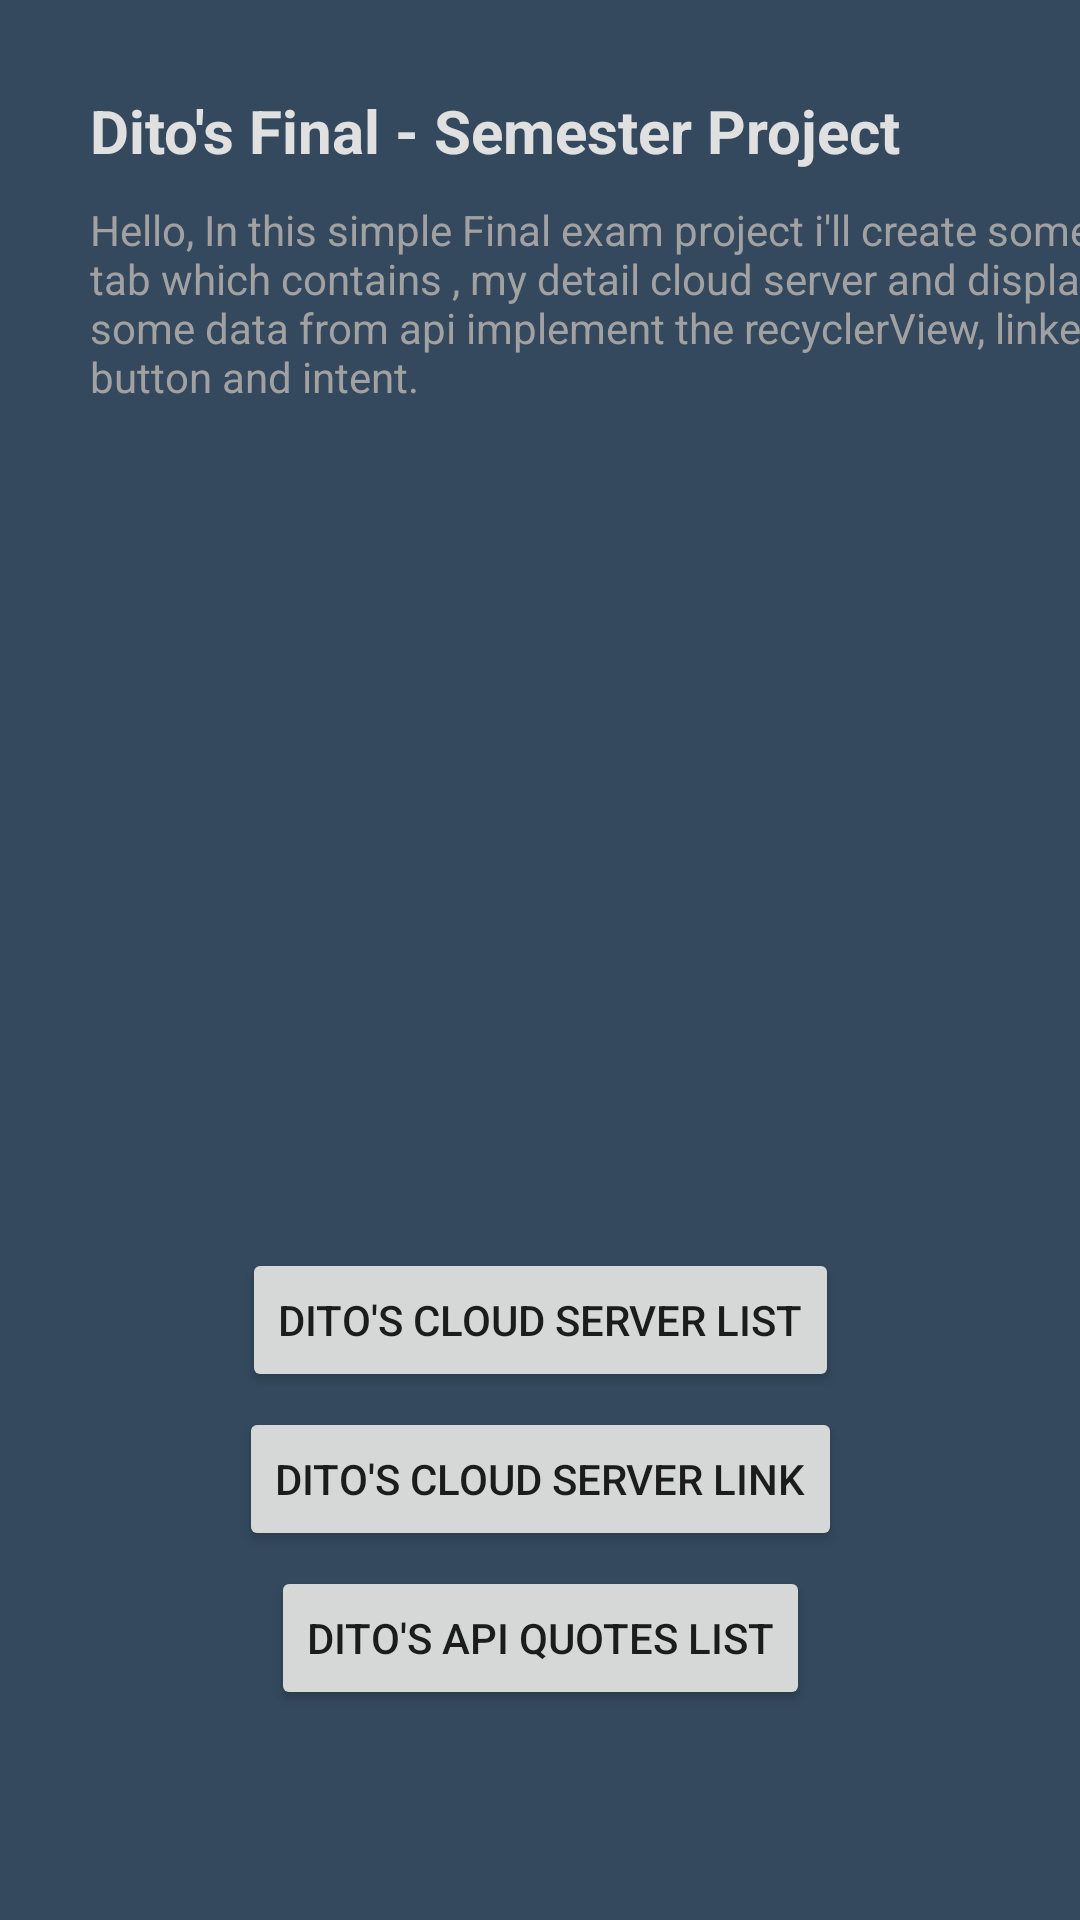

Here is an Android app screen rendered from its layout file. Give the layout XML and the strings, colors and styles it references.
<!-- AndroidManifest.xml: application theme Theme.AppFinalExamDito -->
<!-- res/layout/activity_main.xml -->
<?xml version="1.0" encoding="utf-8"?>
<androidx.constraintlayout.widget.ConstraintLayout xmlns:android="http://schemas.android.com/apk/res/android"
    xmlns:app="http://schemas.android.com/apk/res-auto"
    xmlns:tools="http://schemas.android.com/tools"
    android:layout_width="match_parent"
    android:layout_height="match_parent"
    android:background="#34495E "
    tools:context=".MainActivity">

    <TextView
        android:id="@+id/mainTitle"
        android:layout_width="wrap_content"
        android:layout_height="wrap_content"
        app:layout_constraintLeft_toLeftOf="parent"
        android:layout_marginLeft="30dp"
        app:layout_constraintTop_toTopOf="parent"
        android:layout_marginTop="30dp"
        android:text="Dito's Final - Semester Project"
        android:textColor="#E0E0E0"
        android:textSize="20dp"
        android:textStyle="bold"
        tools:layout_editor_absoluteX="16dp" />

    <TextView
        android:id="@+id/mainDetail"
        android:layout_width="350dp"
        android:layout_height="wrap_content"
        app:layout_constraintLeft_toLeftOf="parent"
        android:layout_marginLeft="30dp"
        app:layout_constraintTop_toBottomOf="@id/mainTitle"
        android:layout_marginTop="10dp"
        android:text="Hello, In this simple Final exam project i'll create some tab which contains , my detail cloud server and display some data from api implement the recyclerView, linked button and intent."
        android:textColor="#A2A1A1"/>

    <ImageView
        android:id="@+id/imageView2"
        android:layout_width="348dp"
        android:layout_height="246dp"
        android:layout_marginTop="25dp"
        app:layout_constraintEnd_toEndOf="parent"
        app:layout_constraintStart_toStartOf="parent"
        app:layout_constraintTop_toBottomOf="@id/mainDetail"
        app:srcCompat="@drawable/ic_baseline_cloud_circle_24" />

    <Button
        android:id="@+id/toCloudServerList"
        android:layout_below="@+id/imageView2"
        android:layout_width="wrap_content"
        android:layout_height="wrap_content"
        android:onClick="toCloudServerList"
        android:text="Dito's Cloud Server List"
        app:layout_constraintTop_toBottomOf="@+id/imageView2"
        android:layout_marginTop="10dp"
        app:layout_constraintRight_toRightOf="parent"
        app:layout_constraintLeft_toLeftOf="parent"/>

    <Button
        android:id="@+id/toLinkCloudServer"
        android:layout_below="@+id/imageView2"
        android:layout_width="wrap_content"
        android:layout_height="wrap_content"
        android:onClick="toLinkCS"
        android:text="Dito's Cloud Server Link"
        app:layout_constraintTop_toBottomOf="@id/toCloudServerList"
        android:layout_marginTop="5dp"
        app:layout_constraintRight_toRightOf="parent"
        app:layout_constraintLeft_toLeftOf="parent"/>
    <Button
        android:id="@+id/toQuotesTab"
        android:layout_below="@+id/imageView2"
        android:layout_width="wrap_content"
        android:layout_height="wrap_content"
        android:onClick="toQuotesTab"
        android:text="Dito's API quotes list"
        app:layout_constraintTop_toBottomOf="@+id/toLinkCloudServer"
        android:layout_marginTop="5dp"
        app:layout_constraintRight_toRightOf="parent"
        app:layout_constraintLeft_toLeftOf="parent"/>

</androidx.constraintlayout.widget.ConstraintLayout>

    
<!-- resources referenced by this layout -->
<resources>
  <style name="Theme.AppFinalExamDito" parent="Theme.MaterialComponents.DayNight.DarkActionBar">
          
          <item name="colorPrimary">@color/purple_500</item>
          <item name="colorPrimaryVariant">@color/purple_700</item>
          <item name="colorOnPrimary">@color/white</item>
          
          <item name="colorSecondary">@color/teal_200</item>
          <item name="colorSecondaryVariant">@color/teal_700</item>
          <item name="colorOnSecondary">@color/black</item>
          
          <item name="android:statusBarColor" tools:targetApi="l">?attr/colorPrimaryVariant</item>
          
      </style>
  <!-- not gathered from this repository: default colours our renderer supplied (Android Studio template values) -->
  <color name="purple_500">#FF6200EE</color>
  <color name="purple_700">#FF3700B3</color>
  <color name="teal_200">#FF03DAC5</color>
  <color name="teal_700">#FF018786</color>
  <color name="black">#FF000000</color>
  <color name="white">#FFFFFFFF</color>
</resources>
